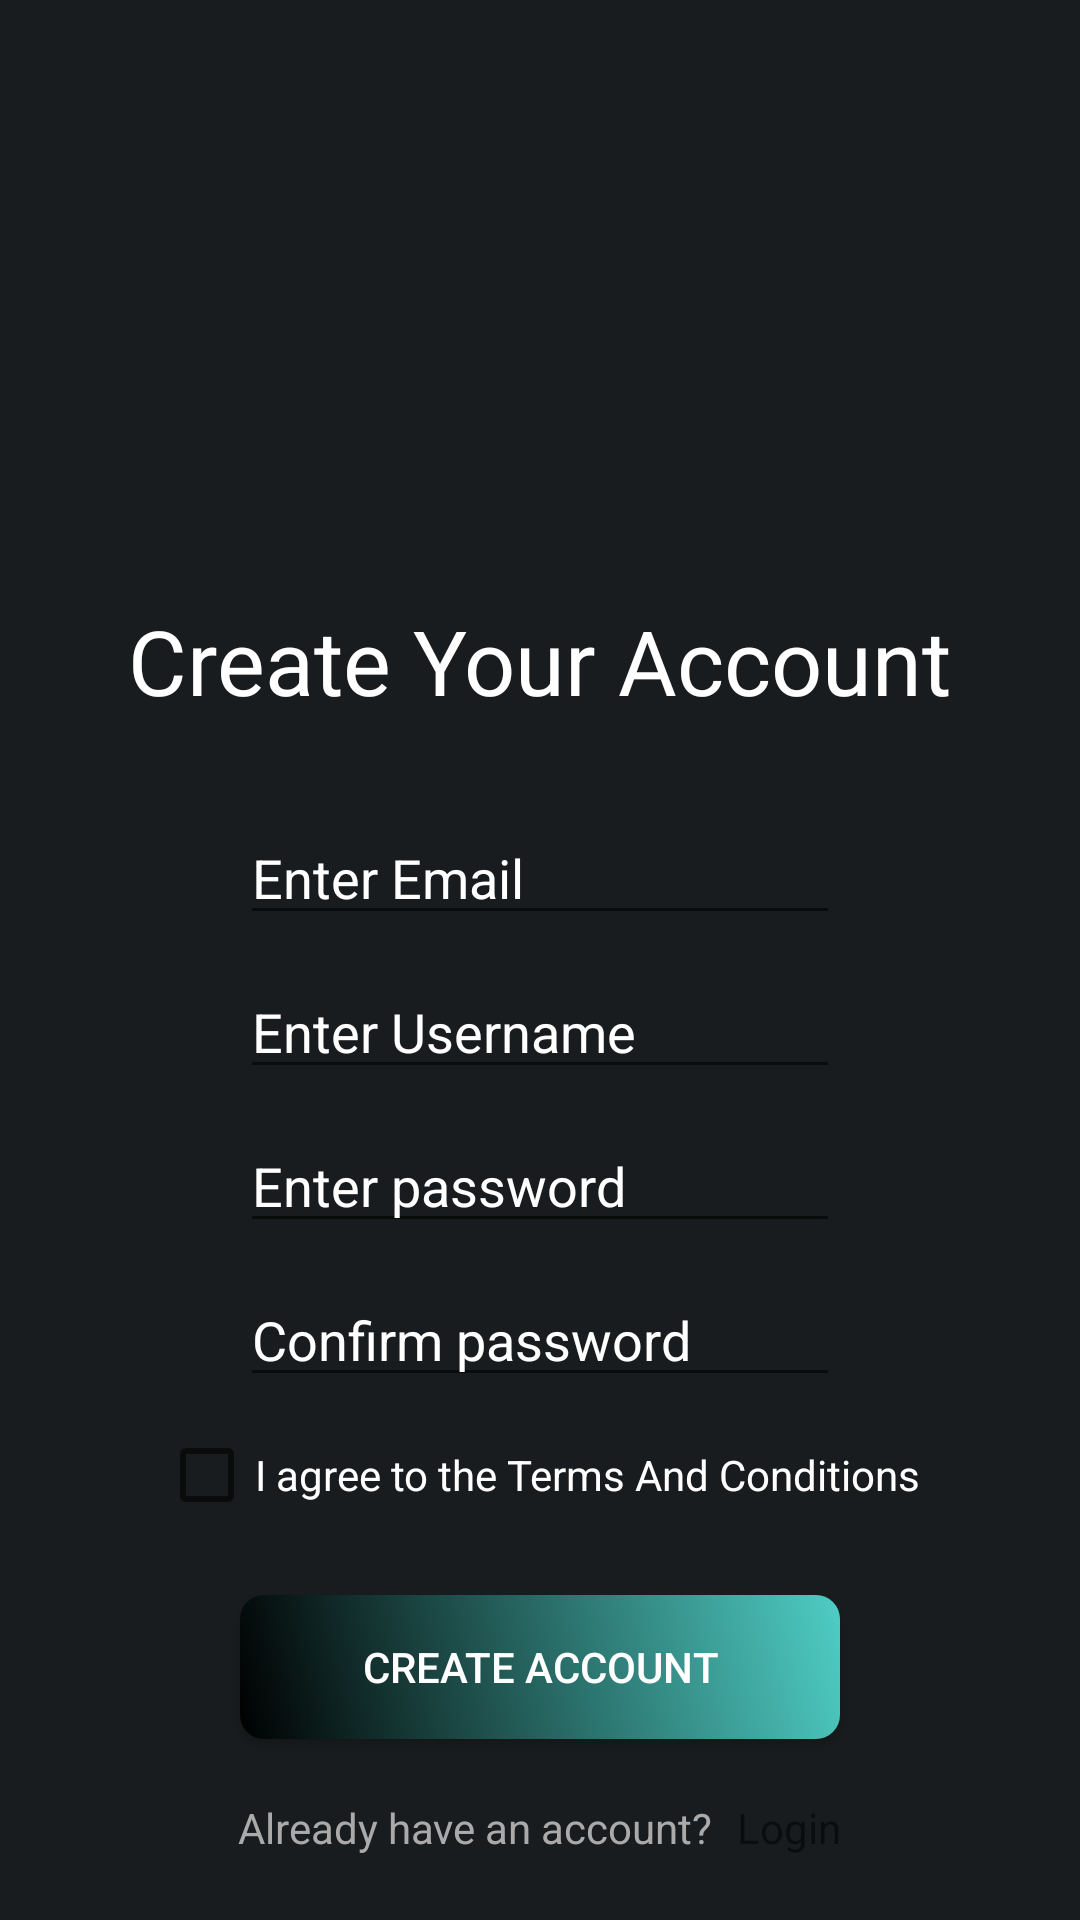

Layout XML and referenced resources for this Android screen:
<!-- AndroidManifest.xml: application theme Theme.MyRupees -->
<!-- res/layout/activity_signup.xml -->
<?xml version="1.0" encoding="utf-8"?>
<LinearLayout xmlns:android="http://schemas.android.com/apk/res/android"
    android:layout_width="match_parent"
    android:layout_height="match_parent"
    android:orientation="vertical"
    android:background="@color/material_dynamic_neutral10">

    <ImageView
        android:layout_width="match_parent"
        android:layout_height="150dp"
        android:layout_gravity="center"
        android:layout_marginTop="20dp"
        android:src="@drawable/mylogo" />
    <TextView
        android:layout_width="wrap_content"
        android:layout_height="wrap_content"
        android:text="@string/create_your_account"
        android:textSize="30dp"
        android:layout_gravity="center"
        android:layout_marginTop="30dp"
        android:textColor="@color/white"/>
    <EditText
        android:id="@+id/sid"
        android:layout_width="200dp"
        android:layout_height="wrap_content"
        android:layout_marginTop="30dp"
        android:hint="@string/enter_email"
        android:inputType="text"
        android:textColor="@color/white"
        android:textColorHint="@color/white"
        android:layout_gravity="center"
        />
    <EditText
        android:id="@+id/un"
        android:layout_width="200dp"
        android:layout_height="wrap_content"
        android:layout_marginTop="10dp"
        android:hint="@string/enter_username"
        android:inputType="text"
        android:textColor="@color/white"
        android:textColorHint="@color/white"
        android:layout_gravity="center"
        />

    <EditText
        android:id="@+id/pwd"
        android:inputType="textPassword"
        android:layout_width="200dp"
        android:layout_height="wrap_content"
        android:layout_marginTop="10dp"
        android:hint="@string/enter_password"
        android:textColor="@color/white"
        android:textColorHint="@color/white"
        android:layout_gravity="center"

        />
    <EditText
        android:id="@+id/rpwd"
        android:inputType="textPassword"
        android:layout_width="200dp"
        android:layout_height="wrap_content"
        android:layout_marginTop="10dp"
        android:hint="@string/confirm_password"
        android:textColor="@color/white"
        android:textColorHint="@color/white"
        android:layout_gravity="center"
        />
    <CheckBox
        android:id="@+id/terms"
        android:layout_width="wrap_content"
        android:layout_height="wrap_content"
        android:text="@string/i_agree_to_the_terms_and_conditions"
        android:textColor="@color/white"
        android:layout_marginTop="10dp"
        android:layout_gravity="center"
        />
    <TextView
        android:id="@+id/Errortxt"
        android:layout_width="match_parent"
        android:layout_height="wrap_content"
        android:text="                 "
        android:layout_gravity="center"
        android:gravity="center"
        android:textColor="#FF0000"
        />
    <Button
        android:id="@+id/createbtn"
        android:layout_width="200dp"
        android:layout_height="wrap_content"
        android:layout_marginTop="5dp"
        android:text="@string/create_account"
        android:textColor="@color/white"
        android:background="@drawable/button_gradient"
        android:layout_gravity="center"/>

    
    <LinearLayout
        android:layout_width="match_parent"
        android:layout_height="wrap_content"
        android:orientation="horizontal"
        android:gravity="center"
        android:layout_marginTop="20dp">

        <TextView
            android:layout_width="wrap_content"
            android:layout_height="wrap_content"
            android:text="@string/already_have_an_account"
            android:textColor="@android:color/darker_gray"
            android:textSize="14sp"
            android:layout_marginEnd="8dp" />

        <TextView
            android:id="@+id/loginText"
            android:layout_width="wrap_content"
            android:layout_height="wrap_content"
            android:text="@string/login"
            android:textSize="14sp"
            android:clickable="true" />
    </LinearLayout>
</LinearLayout>
<!-- resources referenced by this layout -->
<resources>
  <color name="white">#FFFFFFFF</color>
  <!-- drawable button_gradient (drawable) -->
  <?xml version="1.0" encoding="utf-8"?>
  <shape xmlns:android="http://schemas.android.com/apk/res/android">
      <gradient
          android:startColor="#000000"
          android:endColor="#4ECDC4"
          android:angle="45" />
      <corners android:radius="8dp" />
  </shape>
  <string name="already_have_an_account">Already have an account?</string>
  <string name="confirm_password">Confirm password</string>
  <string name="create_account">Create Account</string>
  <string name="create_your_account">Create Your Account</string>
  <string name="enter_email">Enter Email</string>
  <string name="enter_password">Enter password</string>
  <string name="enter_username">Enter Username</string>
  <string name="i_agree_to_the_terms_and_conditions">I agree to the Terms And Conditions</string>
  <string name="login">Login</string>
  <style name="Theme.MyRupees" parent="Theme.AppCompat.DayNight.NoActionBar">
          
      </style>
</resources>
